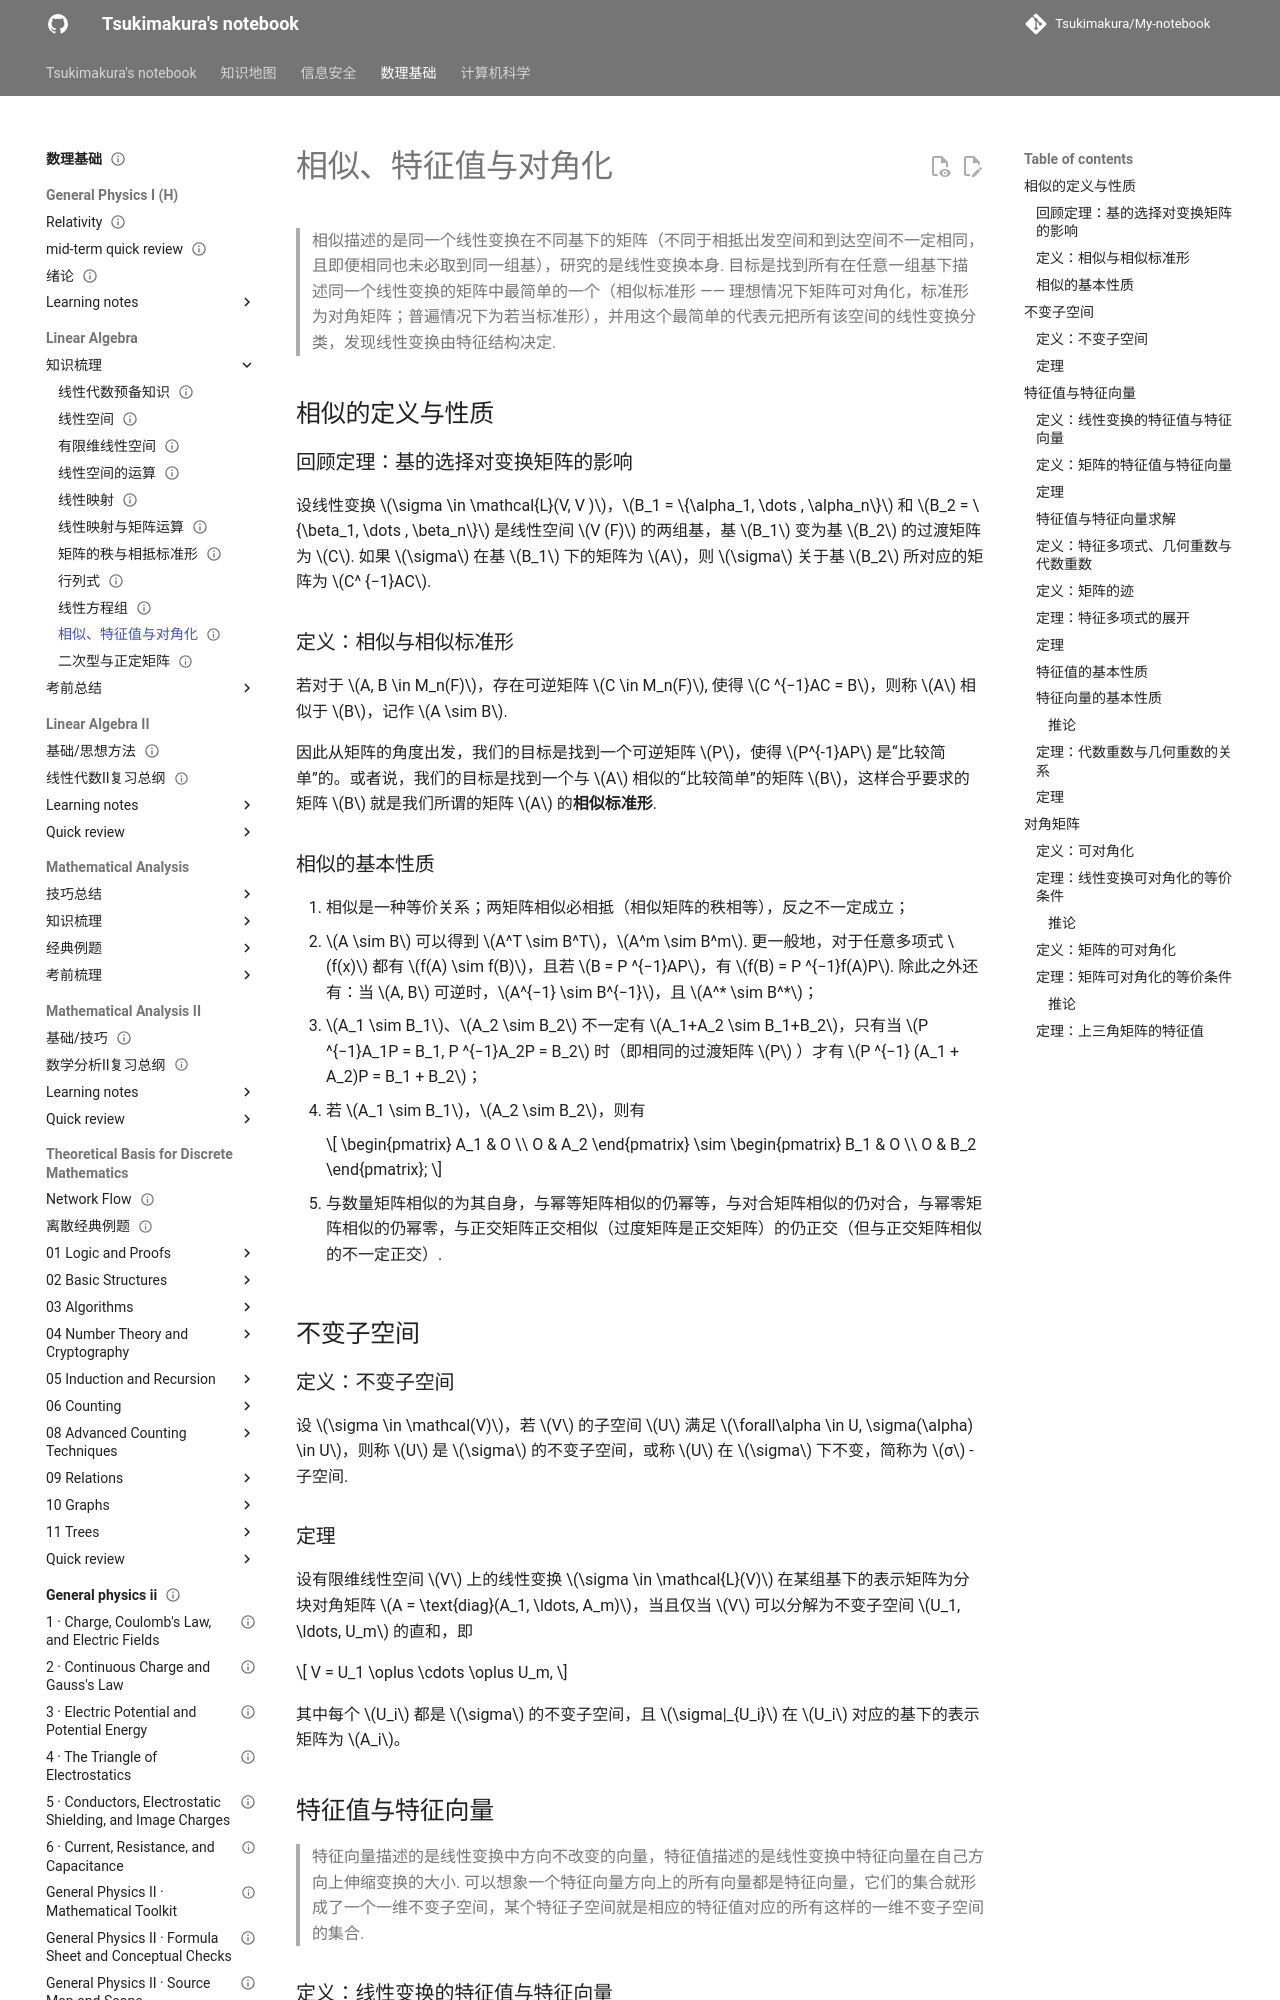

repository: Tsukimakura/My-notebook · page: 数理基础/Linear Algebra/知识梳理/10 相似标准形/index.html · generator: mkdocs

---
title: "相似、特征值与对角化"
status: draft
tags: [math-physics]
created: null
updated: 2026-10-06
sources: []
---

# 相似、特征值与对角化

>相似描述的是同一个线性变换在不同基下的矩阵（不同于相抵出发空间和到达空间不一定相同，且即便相同也未必取到同一组基），研究的是线性变换本身. 目标是找到所有在任意一组基下描述同一个线性变换的矩阵中最简单的一个（相似标准形 —— 理想情况下矩阵可对角化，标准形为对角矩阵；普遍情况下为若当标准形），并用这个最简单的代表元把所有该空间的线性变换分类，发现线性变换由特征结构决定.

## 相似的定义与性质

### 回顾定理：基的选择对变换矩阵的影响

设线性变换 $\sigma \in \mathcal{L}(V, V )$，$B_1 = \{\alpha_1, \dots , \alpha_n\}$ 和 $B_2 = \{\beta_1, \dots , \beta_n\}$ 是线性空间 $V (F)$ 的两组基，基 $B_1$ 变为基 $B_2$ 的过渡矩阵为 $C$. 如果 $\sigma$ 在基 $B_1$ 下的矩阵为 $A$，则 $\sigma$ 关于基 $B_2$ 所对应的矩阵为 $C^ {−1}AC$.

### 定义：相似与相似标准形

若对于 $A, B \in M_n(F)$，存在可逆矩阵 $C \in M_n(F)$, 使得 $C ^{−1}AC = B$，则称 $A$ 相似于 $B$，记作 $A \sim B$.

因此从矩阵的角度出发，我们的目标是找到一个可逆矩阵 $P$，使得 $P^{-1}AP$ 是“比较简单”的。或者说，我们的目标是找到一个与 $A$ 相似的“比较简单”的矩阵 $B$，这样合乎要求的矩阵 $B$ 就是我们所谓的矩阵 $A$ 的**相似标准形**.

### 相似的基本性质

1. 相似是一种等价关系；两矩阵相似必相抵（相似矩阵的秩相等），反之不一定成立；
2. $A \sim B$ 可以得到 $A^T \sim B^T$，$A^m \sim B^m$. 更一般地，对于任意多项式 $f(x)$ 都有 $f(A) \sim f(B)$，且若 $B = P ^{−1}AP$，有 $f(B) = P ^{−1}f(A)P$. 除此之外还有：当 $A, B$ 可逆时，$A^{−1} \sim B^{−1}$，且 $A^* \sim B^*$；
3. $A_1 \sim B_1$、$A_2 \sim B_2$ 不一定有 $A_1+A_2 \sim B_1+B_2$，只有当 $P ^{−1}A_1P = B_1, P ^{−1}A_2P = B_2$ 时（即相同的过渡矩阵 $P$ ）才有 $P ^{−1} (A_1 + A_2)P = B_1 + B_2$；
4. 若 $A_1 \sim B_1$，$A_2 \sim B_2$，则有

    $$
    \begin{pmatrix}
    A_1 & O \\
    O & A_2
    \end{pmatrix} \sim
    \begin{pmatrix}
    B_1 & O \\
    O & B_2
    \end{pmatrix};
    $$

5. 与数量矩阵相似的为其自身，与幂等矩阵相似的仍幂等，与对合矩阵相似的仍对合，与幂零矩阵相似的仍幂零，与正交矩阵正交相似（过度矩阵是正交矩阵）的仍正交（但与正交矩阵相似的不一定正交）.

## 不变子空间

### 定义：不变子空间

设 $\sigma \in \mathcal(V)$，若 $V$ 的子空间 $U$ 满足 $\forall\alpha \in U, \sigma(\alpha) \in U$，则称 $U$ 是 $\sigma$ 的不变子空间，或称 $U$ 在 $\sigma$ 下不变，简称为 $σ$ - 子空间.

### 定理

设有限维线性空间 $V$ 上的线性变换 $\sigma \in \mathcal{L}(V)$ 在某组基下的表示矩阵为分块对角矩阵 $A = \text{diag}(A_1, \ldots, A_m)$，当且仅当 $V$ 可以分解为不变子空间 $U_1, \ldots, U_m$ 的直和，即

$$
V = U_1 \oplus \cdots \oplus U_m,
$$

其中每个 $U_i$ 都是 $\sigma$ 的不变子空间，且 $\sigma|_{U_i}$ 在 $U_i$ 对应的基下的表示矩阵为 $A_i$。
